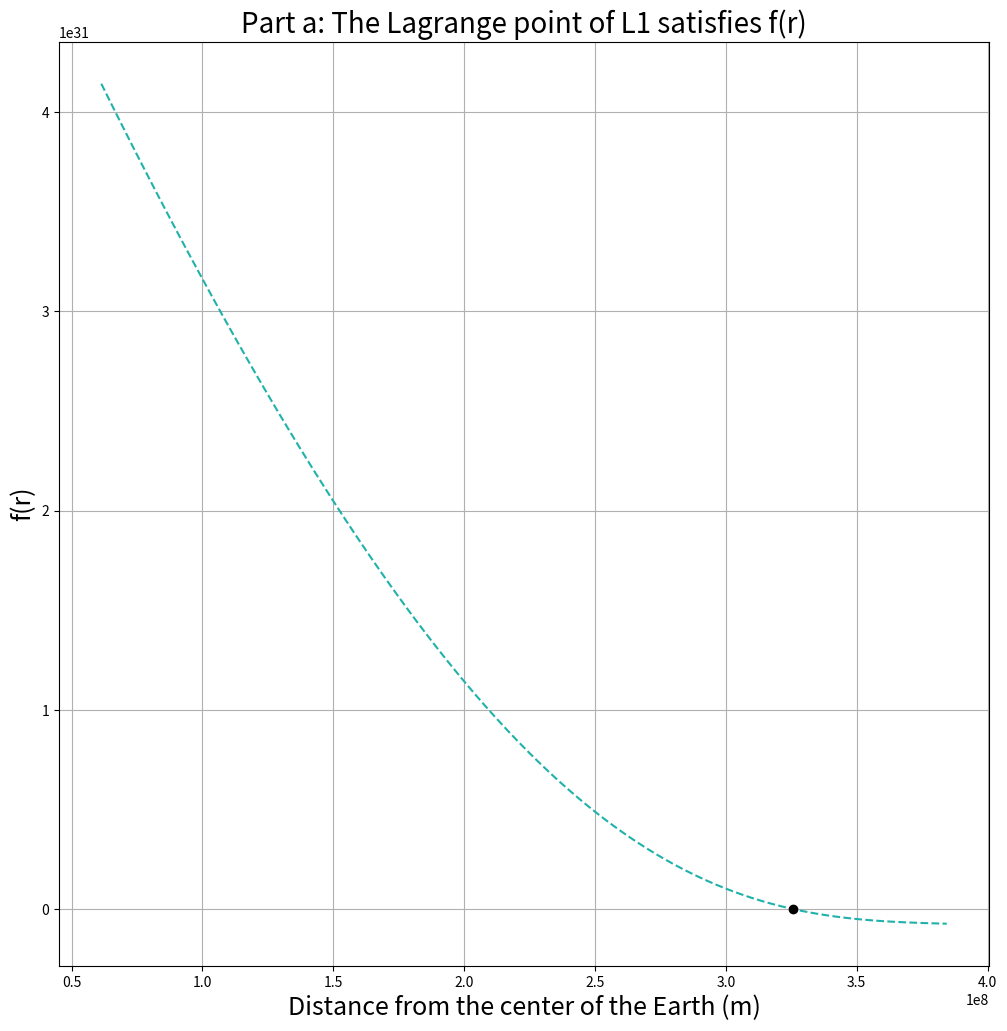

Reproduce this figure in Python.
'''
Sanjidah Wahid
PHYS 39906: Computational Physics Summer 2020
Assignment 5 - #501 

Newman, Exercise 6.16: The Lagrange Point
'''

import numpy as np
import matplotlib.pyplot as plt

G = 6.674e-11 
M = 5.974e24 
m = 7.348e22 
R = 3.844e8 
w = 2.662e-6


#Newton's Method

print("Newton's Method in meters:")
def f(r):
	return -w**2*r**5 + 2*w**2*R*r**4 - w**2*R**2*r**3 + G*r**2*(M -m) - 2*r*R*G*M +G*M*R**2
	
def df(r):
	return -5*w**2*r**4 + 8*w**2*R*r**3 - 3*w**2*R**2*r**2 + 2*G*r*(M - m) - 2*R*G*M
	
del_N = 1e-8
epsilon_N = 1.0e-4
rguess = 3.2e8 # meters

while epsilon_N>del_N:
	fr = f(rguess)
	dfr = df(rguess)
	dr = - fr/dfr
	rguess += dr
	epsilon_N = np.abs(dr)
	print(rguess)
	

# Part a plotting
fig_a = plt.figure(figsize = (12,12))
r = np.linspace(0.1596003 * R, R, 100) # L1 distance
f_vals = list(map(f, r))
plt.grid()
plt.plot(r, f_vals, "--", color = "lightseagreen")
idx = np.argwhere(np.diff(np.sign(f_vals))).flatten()
plt.plot(r[idx], 0, 'o', color = "black")
plt.title("Part a: The Lagrange point of L1 satisfies f(r)", fontsize = 20)
plt.xlabel("Distance from the center of the Earth (m)", fontsize = 18)
plt.ylabel("f(r)", fontsize = 18)
plt.show()
print(type(idx))	



#Relaxation Method

print("Relaxation Method in meters:")

def F(r):
	#return (G*M/r**2) - G*m/(R-r)**2 - r*w**2
	return (w**2*r**5 - 2*w**2*R*r**4 + w**2*R**2*r**3 + G*r**2*(m - M) - G*M*R**2)/(-2*R*G*M)

delta = 1e-8
epsilon = 1.0

r = 3.2e8

while epsilon>delta:
	rnew = F(r)
	epsilon = np.abs(r/rnew - 1)
	r = rnew
	print(np.abs(r))



#Bisection Method

print("Bisection Method in meters:")
def func(r):

	return (G*M/r**2) - G*m/(R-r)**2 - r*w**2
	
a = -3.0e5
b = 3.2e10

def findroot(func, a, b, del_B = 1e-8):
	 epsilon = 1.0
	 while epsilon>del_B:
		 mid = 0.5*(a + b)
		 if func(mid)/ func(a)<0:
			 b = mid
		 else:
			 a = mid
		 epsilon = 2*np.abs(a - b)/(np.abs(a) + np.abs(b))
	 return 0.5*(a + b)

print(findroot(func, a, b))
